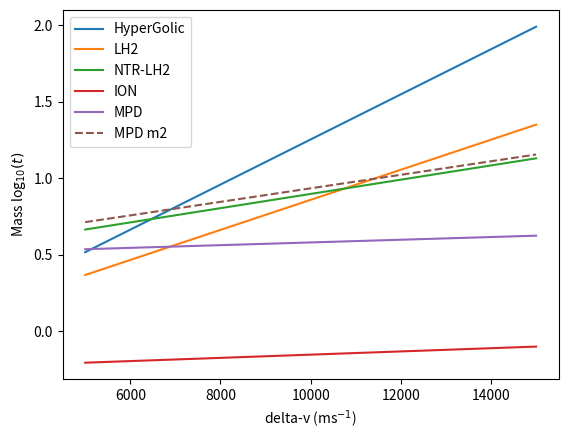
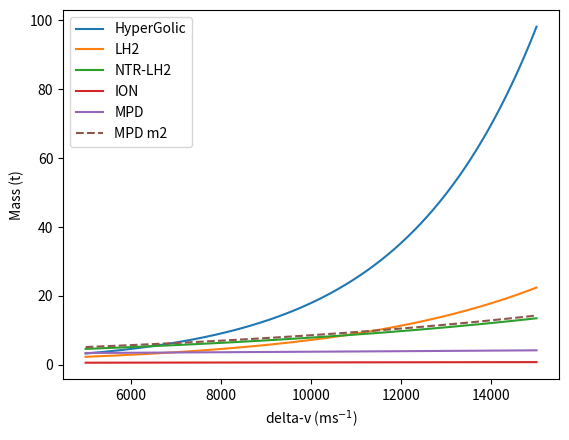
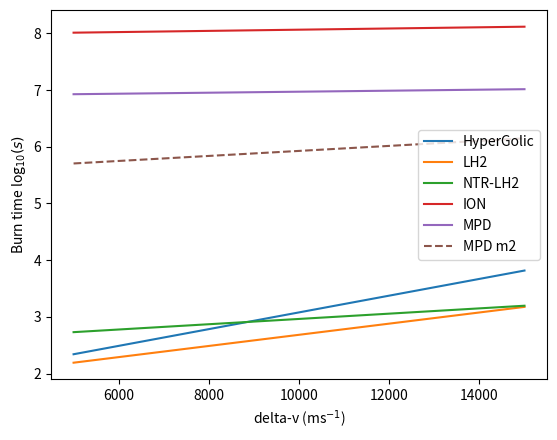
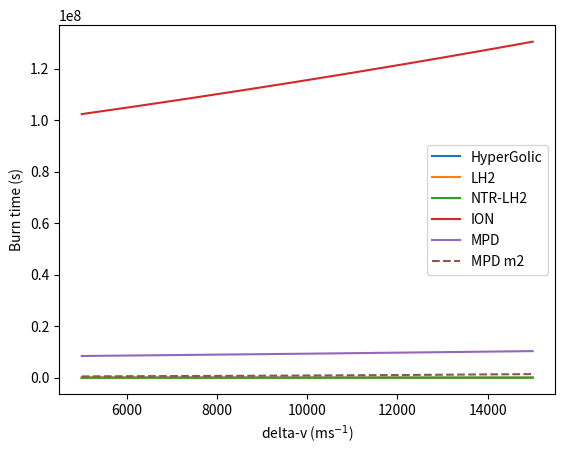

Generate these figures, in order, with matplotlib:

import numpy as np
import matplotlib.pyplot as plt

g = 9.81


def massfrac(dv, isp):
    return np.exp(dv/(g * isp))

def massrate(F, isp):
    return F / (isp * g)

#current values for MPD assume a 1MW reactor
#VASMR can go from 1500 - 10000 s isp, but thrust level is not listed for all values
#sc weight does not include tank drymass

sc_weight = 500
th_weight = [100, 250, 2200, 50, 2600, 2600]
isp = [300, 450, 950, 4200, 5000, 1000]
thrust = [44000, 66000, 80000, 0.25, 20, 100]
label = ['HyperGolic', 'LH2', 'NTR-LH2', 'ION', 'MPD', 'MPD m2']
lstyle = ['-', '-', '-', '-', '-', '--']
delta_v = np.arange(5000, 15000, 1)



### log plot dv vs mass###
for i in range(len(isp)):
    plt.plot(delta_v, np.log10((massfrac(delta_v, isp[i]) * (sc_weight + th_weight[i])) / 1000), label = label[i], linestyle=lstyle[i])
    
plt.legend()
plt.ylabel('Mass log$_{10}(t)$')
plt.xlabel('delta-v (ms$^{-1}$)')
plt.show()

### normal plot dv vs mass###
for i in range(len(isp)):
    plt.plot(delta_v, (massfrac(delta_v, isp[i]) * (sc_weight + th_weight[i])) / 1000, label = label[i], linestyle=lstyle[i])
    
plt.legend()
plt.ylabel('Mass (t)')
plt.xlabel('delta-v (ms$^{-1}$)')
plt.show()


### log plot burn time vs deltav ###
for i in range(len(isp)):
    plt.plot(delta_v, np.log10((massfrac(delta_v, isp[i]) * (sc_weight + th_weight[i])) / massrate(thrust[i], isp[i])), label = label[i], linestyle=lstyle[i])

plt.legend()
plt.ylabel('Burn time log$_{10}(s)$')
plt.xlabel('delta-v (ms$^{-1}$)')
plt.show() 

### normal plot burn time vs deltav ###
for i in range(len(isp)):
    plt.plot(delta_v, (massfrac(delta_v, isp[i]) * (sc_weight + th_weight[i])) / massrate(thrust[i], isp[i]), label = label[i], linestyle=lstyle[i])
    
plt.legend()
plt.ylabel('Burn time (s)')
plt.xlabel('delta-v (ms$^{-1}$)')
plt.show() 
